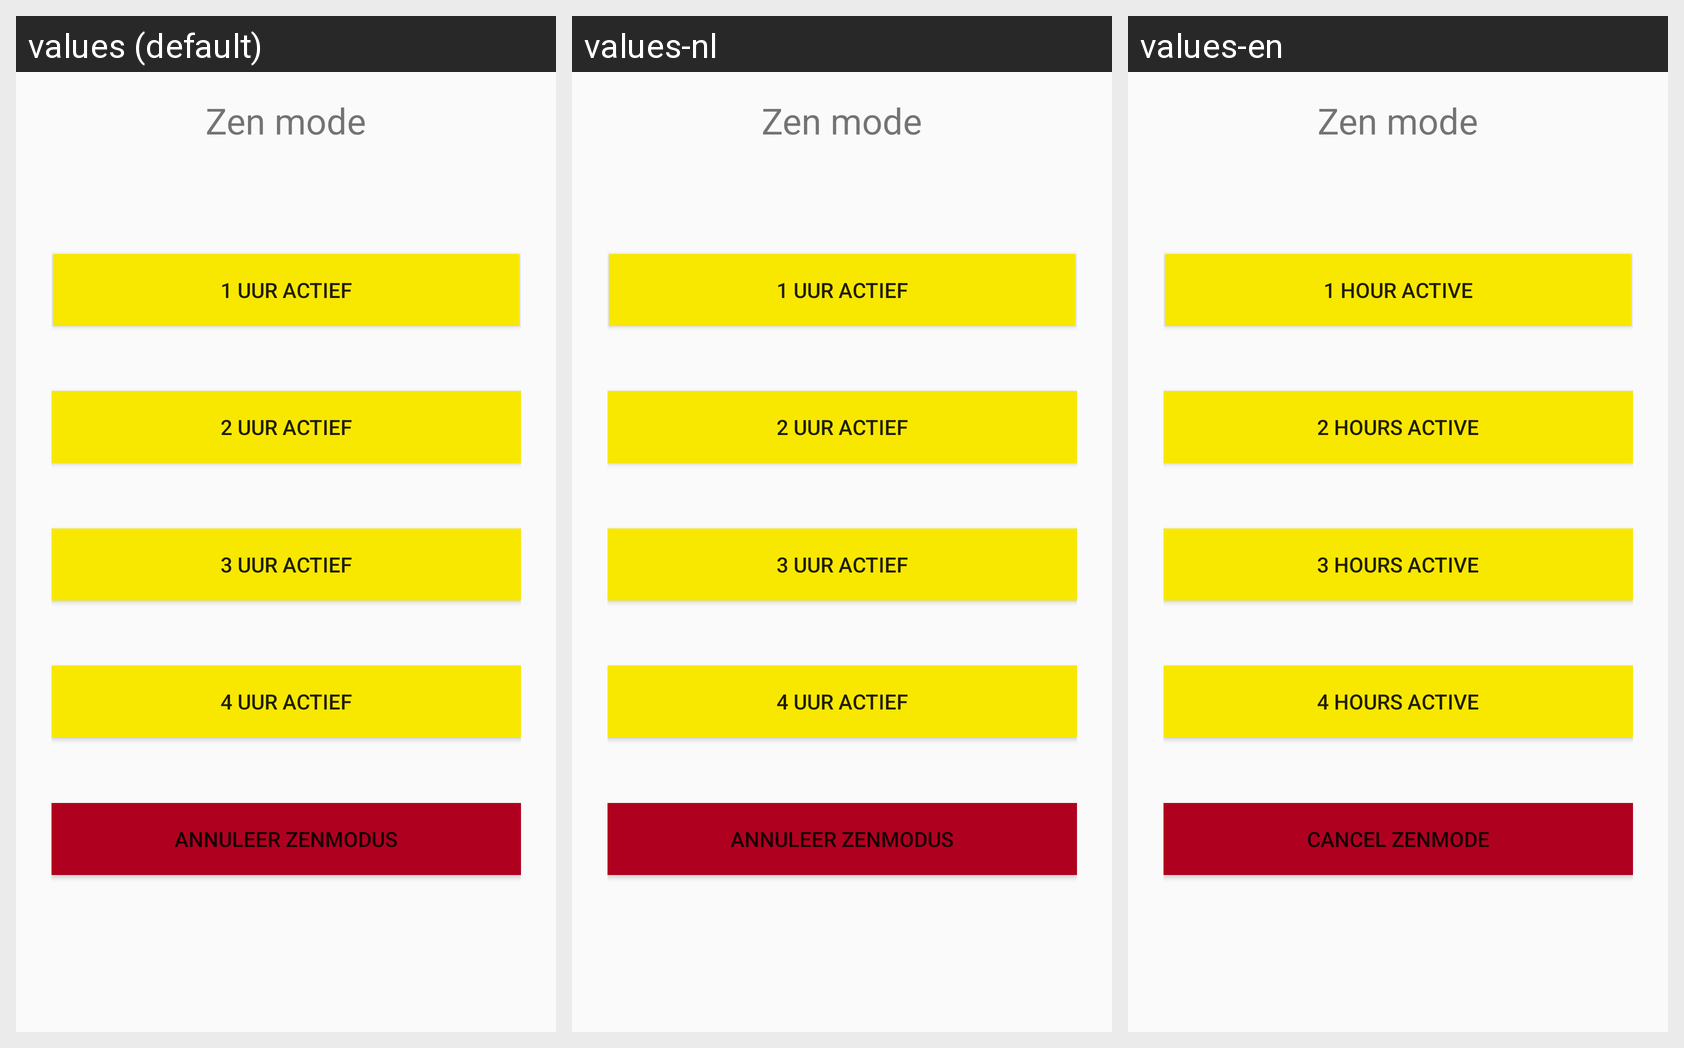

Translations of the strings shown on this Android screen, per locale in the grid:
Android screen res/layout/activity_zenmode.xml rendered under 3 locales, left to right: values (default), values-nl, values-en. Device: Nexus 5 (rendered at 1080×1920; each locale shown at half size, 540×960, under a caption strip naming it); theme AppTheme.
Strings drawn on this screen, with the default value and each locale's value (text and hints the layout hard-codes, and strings that could not be matched under every locale, appear in the picture but are not listed):

zenmode
  values: Zen mode
  values-nl: Zen mode
  values-en: Zen mode

_1_uur_actief
  values: 1 uur actief
  values-nl: 1 uur actief
  values-en: 1 hour active

_2_uur_actief
  values: 2 uur actief
  values-nl: 2 uur actief
  values-en: 2 hours active

_3_uur_actief
  values: 3 uur actief
  values-nl: 3 uur actief
  values-en: 3 hours active

_4_uur_actief
  values: 4 uur actief
  values-nl: 4 uur actief
  values-en: 4 hours active

annuleer_zenmodus
  values: Annuleer zenmodus
  values-nl: Annuleer zenmodus
  values-en: Cancel zenmode
